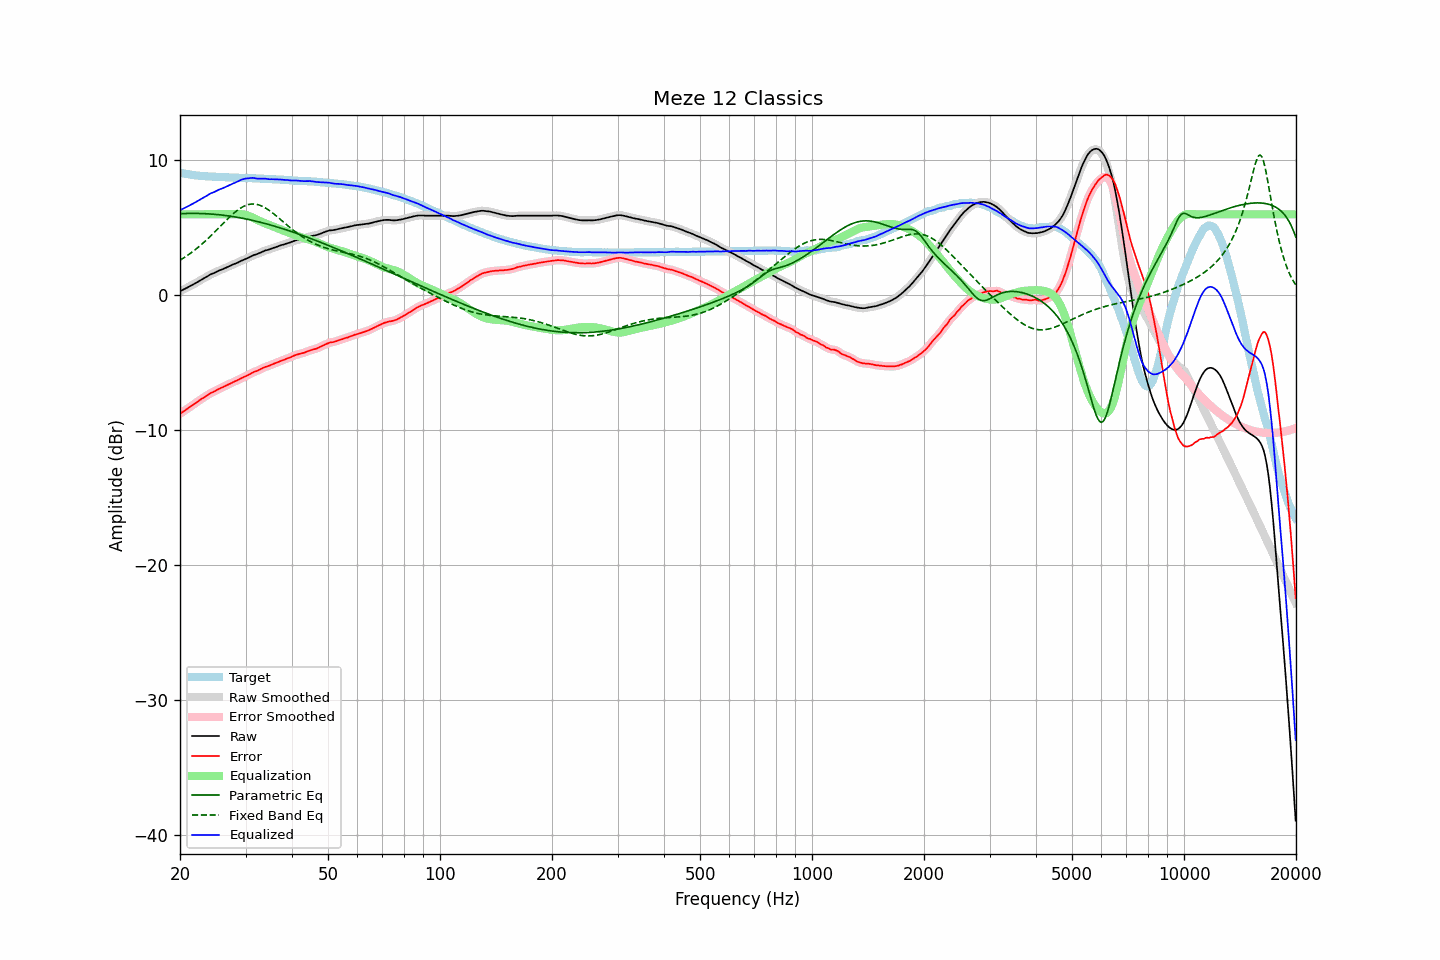

The file beside this chart, header and first rows:
frequency, raw, error, smoothed, error_smoothed, equalization, parametric_eq, fixed_band_eq, equalized_raw, equalized_smoothed, target
20.00, 0.30, -8.79, 0.30, -8.79, 6.00, 6.04, 2.60, 6.30, 6.30, 9.09
20.20, 0.36, -8.70, 0.36, -8.70, 6.00, 6.05, 2.67, 6.36, 6.36, 9.06
20.40, 0.42, -8.62, 0.41, -8.62, 6.00, 6.05, 2.74, 6.42, 6.41, 9.04
20.61, 0.48, -8.54, 0.48, -8.54, 6.00, 6.06, 2.82, 6.48, 6.48, 9.02
20.81, 0.54, -8.46, 0.54, -8.46, 6.00, 6.06, 2.90, 6.54, 6.54, 9.00
21.02, 0.60, -8.38, 0.60, -8.38, 6.00, 6.06, 2.98, 6.60, 6.60, 8.98
21.23, 0.67, -8.29, 0.66, -8.29, 6.00, 6.07, 3.07, 6.67, 6.66, 8.95
21.44, 0.73, -8.21, 0.73, -8.21, 6.00, 6.07, 3.16, 6.73, 6.73, 8.93
21.66, 0.79, -8.13, 0.79, -8.13, 6.00, 6.07, 3.24, 6.79, 6.79, 8.91
21.87, 0.86, -8.05, 0.85, -8.05, 6.00, 6.07, 3.34, 6.86, 6.85, 8.90
22.09, 0.92, -7.97, 0.92, -7.97, 6.00, 6.07, 3.43, 6.92, 6.92, 8.88
22.31, 0.99, -7.89, 0.99, -7.88, 6.00, 6.07, 3.53, 6.99, 6.99, 8.87
22.54, 1.06, -7.80, 1.06, -7.80, 6.00, 6.06, 3.63, 7.06, 7.06, 8.86
22.76, 1.14, -7.71, 1.14, -7.72, 6.00, 6.06, 3.73, 7.14, 7.14, 8.85
22.99, 1.21, -7.64, 1.20, -7.64, 6.00, 6.06, 3.83, 7.21, 7.20, 8.84
23.22, 1.27, -7.56, 1.27, -7.56, 6.00, 6.05, 3.94, 7.27, 7.27, 8.83
23.45, 1.33, -7.49, 1.33, -7.49, 6.00, 6.04, 4.05, 7.33, 7.33, 8.82
23.69, 1.40, -7.41, 1.40, -7.41, 6.00, 6.04, 4.16, 7.40, 7.40, 8.81
23.92, 1.48, -7.33, 1.47, -7.33, 6.00, 6.03, 4.27, 7.48, 7.47, 8.81
24.16, 1.55, -7.25, 1.54, -7.26, 6.00, 6.02, 4.38, 7.55, 7.54, 8.80
24.40, 1.60, -7.20, 1.59, -7.20, 6.00, 6.01, 4.50, 7.60, 7.59, 8.80
24.65, 1.64, -7.15, 1.64, -7.14, 6.00, 6.00, 4.62, 7.64, 7.64, 8.79
24.89, 1.70, -7.09, 1.70, -7.08, 6.00, 5.99, 4.74, 7.70, 7.70, 8.79
25.14, 1.76, -7.02, 1.76, -7.02, 6.00, 5.98, 4.86, 7.76, 7.76, 8.78
25.39, 1.82, -6.95, 1.81, -6.95, 6.00, 5.97, 4.98, 7.82, 7.81, 8.76
25.65, 1.87, -6.90, 1.86, -6.90, 6.00, 5.96, 5.10, 7.87, 7.86, 8.76
25.91, 1.91, -6.85, 1.91, -6.85, 6.00, 5.95, 5.22, 7.91, 7.91, 8.75
26.16, 1.96, -6.79, 1.96, -6.79, 6.00, 5.93, 5.34, 7.96, 7.96, 8.75
26.43, 2.02, -6.74, 2.01, -6.74, 6.00, 5.92, 5.46, 8.02, 8.01, 8.75
26.69, 2.07, -6.67, 2.07, -6.68, 6.00, 5.90, 5.58, 8.07, 8.07, 8.74
26.96, 2.12, -6.62, 2.12, -6.62, 6.00, 5.88, 5.70, 8.12, 8.12, 8.74
27.23, 2.18, -6.55, 2.17, -6.56, 6.00, 5.87, 5.81, 8.18, 8.17, 8.73
27.50, 2.23, -6.50, 2.23, -6.50, 6.00, 5.85, 5.92, 8.23, 8.23, 8.73
27.77, 2.29, -6.44, 2.28, -6.44, 6.00, 5.83, 6.03, 8.29, 8.28, 8.73
28.05, 2.33, -6.39, 2.33, -6.39, 6.00, 5.81, 6.13, 8.33, 8.33, 8.71
28.33, 2.38, -6.34, 2.38, -6.34, 6.00, 5.79, 6.23, 8.38, 8.38, 8.71
28.62, 2.43, -6.29, 2.43, -6.28, 6.01, 5.77, 6.32, 8.43, 8.44, 8.71
28.90, 2.49, -6.21, 2.49, -6.22, 6.01, 5.75, 6.41, 8.50, 8.50, 8.70
29.19, 2.55, -6.15, 2.54, -6.16, 6.01, 5.73, 6.48, 8.56, 8.55, 8.70
29.48, 2.60, -6.10, 2.60, -6.10, 6.00, 5.71, 6.55, 8.60, 8.60, 8.70
29.78, 2.65, -6.05, 2.65, -6.05, 5.98, 5.68, 6.61, 8.63, 8.63, 8.70
30.08, 2.71, -5.99, 2.70, -5.99, 5.95, 5.66, 6.66, 8.66, 8.65, 8.69
30.38, 2.75, -5.94, 2.75, -5.94, 5.92, 5.63, 6.70, 8.66, 8.67, 8.68
30.68, 2.81, -5.87, 2.81, -5.87, 5.87, 5.61, 6.73, 8.68, 8.68, 8.68
30.99, 2.87, -5.81, 2.87, -5.81, 5.82, 5.58, 6.75, 8.69, 8.69, 8.68
31.30, 2.94, -5.74, 2.93, -5.74, 5.77, 5.55, 6.76, 8.70, 8.70, 8.68
31.61, 2.99, -5.68, 2.98, -5.69, 5.71, 5.53, 6.76, 8.69, 8.69, 8.67
31.93, 3.02, -5.65, 3.02, -5.64, 5.65, 5.50, 6.75, 8.66, 8.67, 8.66
32.24, 3.06, -5.60, 3.06, -5.60, 5.59, 5.47, 6.73, 8.64, 8.65, 8.66
32.57, 3.11, -5.54, 3.11, -5.55, 5.53, 5.44, 6.70, 8.64, 8.64, 8.65
32.89, 3.16, -5.49, 3.16, -5.49, 5.48, 5.41, 6.66, 8.64, 8.64, 8.65
33.22, 3.22, -5.43, 3.22, -5.42, 5.43, 5.38, 6.61, 8.65, 8.65, 8.64
33.55, 3.27, -5.37, 3.27, -5.37, 5.38, 5.35, 6.55, 8.65, 8.65, 8.63
33.89, 3.32, -5.31, 3.31, -5.32, 5.33, 5.32, 6.48, 8.65, 8.64, 8.63
34.23, 3.35, -5.28, 3.35, -5.28, 5.28, 5.28, 6.41, 8.63, 8.63, 8.63
34.57, 3.38, -5.24, 3.38, -5.24, 5.23, 5.25, 6.33, 8.61, 8.61, 8.61
34.92, 3.42, -5.20, 3.42, -5.19, 5.18, 5.22, 6.25, 8.60, 8.60, 8.61
35.27, 3.47, -5.14, 3.46, -5.14, 5.14, 5.18, 6.16, 8.60, 8.60, 8.61
35.62, 3.51, -5.09, 3.51, -5.09, 5.09, 5.15, 6.06, 8.60, 8.60, 8.59
35.97, 3.55, -5.04, 3.55, -5.05, 5.05, 5.11, 5.97, 8.59, 8.59, 8.59
... 635 more rows
